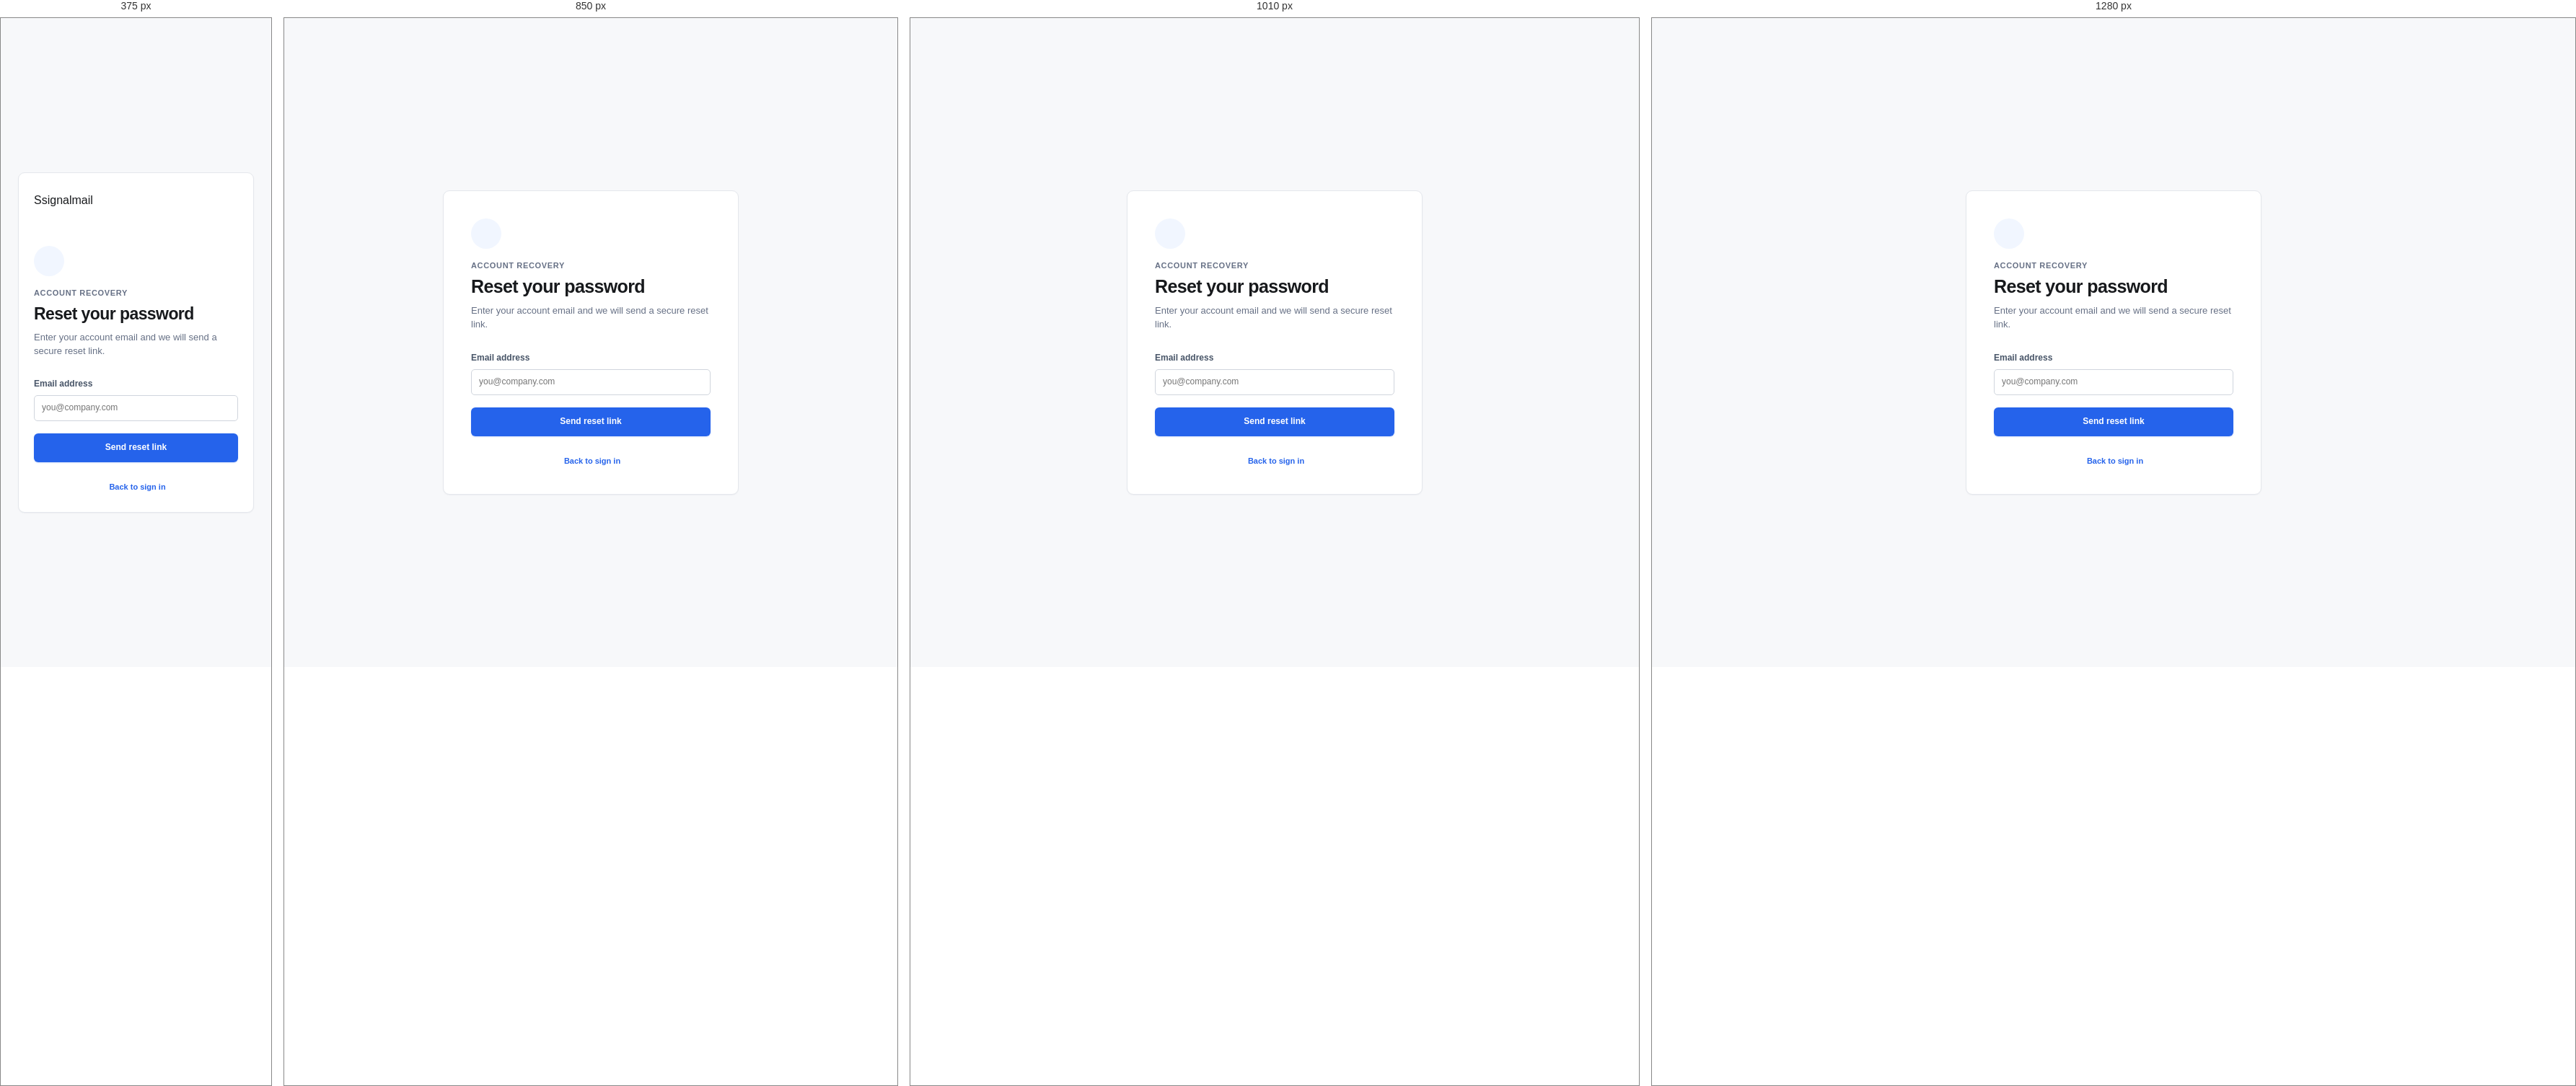
Rendered at 375 px, 850 px, 1010 px and 1280 px, left to right.

<!-- file: forgot-password.html -->
<!doctype html><html lang="en"><head><meta charset="utf-8" /><meta name="viewport" content="width=device-width, initial-scale=1" /><title>Signal Mail - Reset password</title><link rel="stylesheet" href="assets/css/tokens.css" /><link rel="stylesheet" href="assets/css/reset.css" /><link rel="stylesheet" href="assets/css/base.css" /><link rel="stylesheet" href="assets/css/components.css" /></head><body class="auth-page"><main class="auth-centered"><div class="auth-card"><div class="auth-mobile-brand"><a class="brand" href="index.html"><span class="brand__mark">S</span><span class="brand__name">signal<span>mail</span></span></a></div><div class="auth-heading"><span class="auth-icon"><i data-lucide="key-round"></i></span><p class="eyebrow">Account recovery</p><h2>Reset your password</h2><p>Enter your account email and we will send a secure reset link.</p></div><form class="auth-form"><label class="field"><span>Email address</span><input type="email" placeholder="you@company.com" required /></label><button class="button button--primary auth-submit" type="submit">Send reset link</button></form><p class="auth-switch"><a href="login.html"><i data-lucide="arrow-left"></i>Back to sign in</a></p></div></main><script src="https://unpkg.com/lucide@latest"></script><script>lucide.createIcons();</script></body></html>


/* @media block from assets/css/components.css */
@media (max-width: 1120px) { .email-summary { grid-template-columns: repeat(3, 1fr); }.email-summary__date { border-top: 1px solid var(--color-border); grid-column: 1 / -1; min-height: 52px !important; }.detail-grid { grid-template-columns: 1fr; } }

/* @media block from assets/css/components.css */
@media (max-width: 760px) { .filter-bar { align-items: stretch; flex-direction: column; }.search-field { max-width: none; }.filter-bar__actions { overflow-x: auto; }.filter-button { flex: 0 0 auto; }.email-summary { grid-template-columns: 1fr 1fr; }.email-summary > div:nth-child(2) { border-right: 0; }.email-summary > div:nth-child(3) { border-top: 1px solid var(--color-border); }.email-summary__date { border-right: 0 !important; }.detail-heading { align-items: flex-start; flex-direction: column; gap: 18px; }.detail-heading__title h1 { font-size: 21px; }.detail-heading .page-heading__actions { width: 100%; }.detail-heading .page-heading__actions .button { flex: 1; }.detail-meta { margin-left: 0; }.email-canvas { padding: 35px 8%; }.table-footer { align-items: flex-start; flex-direction: column; gap: 12px; } }

/* @media block from assets/css/components.css */
@media (max-width: 1120px) { .domain-detail-grid { grid-template-columns: 1fr; } }

/* @media block from assets/css/components.css */
@media (max-width: 760px) { .onboarding-banner { align-items: flex-start; flex-wrap: wrap; }.onboarding-banner .text-link { margin-left: 46px; }.domain-stats { grid-template-columns: 1fr 1fr; }.domain-stats > div:nth-child(2) { border-right: 0; }.domain-stats > div:nth-child(3) { border-top: 1px solid var(--color-border); grid-column: 1 / -1; }.domains-panel .panel__header { align-items: stretch; }.search-field--compact { max-width: none; }.domain-row { grid-template-columns: auto minmax(0, 1fr) auto; }.domain-row__health { align-items: flex-start; flex-direction: row; gap: 9px; grid-column: 2 / 3; }.domain-row__arrow { grid-column: 3; grid-row: 1 / span 2; }.domain-health-strip { grid-template-columns: 1fr 1fr; }.domain-health-strip > div:nth-child(2) { border-right: 0; }.domain-health-strip > div:nth-child(3) { border-top: 1px solid var(--color-border); }.dns-panel { overflow-x: auto; }.dns-table { min-width: 710px; }.dns-panel .panel__header { align-items: flex-start; min-width: 710px; }.dns-row--head { padding-top: 6px; } }

/* @media block from assets/css/components.css */
@media (max-width: 760px) { .security-banner { align-items: flex-start; flex-wrap: wrap; }.security-banner .text-link { margin-left: 46px; }.keys-panel { overflow: hidden; }.keys-panel .panel__header { align-items: flex-start; }.keys-panel .table-wrap { overflow-x: auto; }.key-guidance { gap: 18px; grid-template-columns: 1fr; }.key-guidance__item, .key-guidance__item:first-child { border-bottom: 1px solid var(--color-border); border-right: 0; padding: 0 0 16px; }.key-guidance__item:last-child { border-bottom: 0; padding-bottom: 0; } }

/* @media block from assets/css/components.css */
@media (max-width: 1120px) { .webhook-detail-grid { grid-template-columns: 1fr; } }

/* @media block from assets/css/components.css */
@media (max-width: 760px) { .webhook-stats { grid-template-columns: 1fr 1fr; }.webhook-stats > div:nth-child(2) { border-right: 0; }.webhook-stats > div:nth-child(3) { border-top: 1px solid var(--color-border); grid-column: 1 / -1; }.endpoint-row { grid-template-columns: auto minmax(0, 1fr) auto; }.endpoint-row__health { align-items: flex-start; flex-direction: row; grid-column: 2 / 3; }.endpoint-row__health small { margin-top: 3px; }.endpoint-row > .domain-row__arrow { grid-column: 3; grid-row: 1 / span 2; }.webhook-detail-stats { grid-template-columns: 1fr 1fr; }.webhook-detail-stats > div:nth-child(2) { border-right: 0; }.webhook-detail-stats > div:nth-child(3), .webhook-detail-stats > div:nth-child(4) { border-top: 1px solid var(--color-border); }.webhook-detail-stats > div:nth-child(4) { border-right: 0; } }

/* @media block from assets/css/components.css */
@media (max-width: 1120px) { .template-grid { grid-template-columns: repeat(2, minmax(0, 1fr)); }.editor-layout { grid-template-columns: 1fr; }.variables-panel { order: -1; } }

/* @media block from assets/css/components.css */
@media (max-width: 760px) { .template-toolbar { align-items: stretch; flex-direction: column; }.template-toolbar .search-field { max-width: none; }.template-toolbar .filter-bar__actions { overflow-x: auto; }.template-grid { grid-template-columns: 1fr; }.template-card--new { min-height: 180px; }.editor-heading { align-items: flex-start; flex-direction: column; gap: 17px; }.editor-heading .page-heading__actions { width: 100%; }.editor-heading .page-heading__actions .button { flex: 1; }.code-editor { min-height: 350px; } }

/* @media block from assets/css/components.css */
@media (max-width: 1120px) { .suppression-stats { grid-template-columns: repeat(2, 1fr); }.suppression-stats > div:nth-child(2) { border-right: 0; }.suppression-stats > div:nth-child(3), .suppression-stats > div:nth-child(4) { border-top: 1px solid var(--color-border); }.suppression-stats > div:nth-child(4) { border-right: 0; } }

/* @media block from assets/css/components.css */
@media (max-width: 760px) { .suppression-tabs { gap: 18px; overflow-x: auto; }.suppression-tab { flex: 0 0 auto; }.suppression-filter { align-items: stretch; }.suppression-filter .search-field { max-width: none; } }

/* @media block from assets/css/components.css */
@media (max-width: 760px) { .settings-layout { display: block; }.settings-nav { display: flex; gap: 2px; margin: -8px -16px 25px; overflow-x: auto; padding: 0 16px 4px; position: static; }.settings-nav__item { flex: 0 0 auto; white-space: nowrap; }.settings-section__heading { align-items: flex-start; flex-wrap: wrap; }.settings-section__heading .button, .settings-section__heading .text-link { margin-left: auto; }.settings-field { align-items: flex-start; flex-direction: column; gap: 9px; justify-content: center; padding: 14px 0; }.settings-field input, .settings-input-prefix { width: 100%; }.team-row, .security-row { flex-wrap: wrap; padding: 11px 0; }.team-person { min-width: 0; }.team-last { margin-left: auto; }.security-row > span:nth-child(2) { flex: 1; }.security-row .status, .security-row .button, .security-value { margin-left: 39px; }.audit-row { align-items: flex-start; padding: 12px 0; }.audit-row time { margin-left: auto; } }

/* @media block from assets/css/components.css */
@media (max-width: 760px) { .auth-layout { display: block; }.auth-aside { display: none; }.auth-main { min-height: 100vh; padding: 25px 20px; }.auth-mobile-brand { display: block; margin-bottom: 52px; }.auth-heading h2 { font-size: 23px; }.auth-centered .auth-card { padding: 26px 21px; }.onboarding-topbar { padding: 0 16px; }.onboarding-main { padding: 40px 16px 30px; }.onboarding-progress { margin-bottom: 35px; }.onboarding-heading h1 { font-size: 26px; }.onboarding-actions { flex-direction: column-reverse; }.onboarding-actions .button { width: 100%; }.onboarding-checklist { align-items: flex-start; flex-direction: column; gap: 9px; margin-left: 5px; } }

/* @media block from assets/css/components.css */
@media (max-width: 900px) { .plan-grid { grid-template-columns: 1fr; }.billing-columns { grid-template-columns: 1fr; } }

/* @media block from assets/css/components.css */
@media (max-width: 760px) { .billing-alert { align-items: flex-start; flex-wrap: wrap; }.billing-alert .text-link { margin-left: 38px; }.billing-section__heading { align-items: flex-start; flex-direction: column; gap: 12px; }.billing-cycle { align-self: flex-start; } }

/* @media block from assets/css/components.css */
@media (max-width: 800px) { .docs-topbar { padding: 0 16px; }.docs-topnav { display: none; }.docs-topbar__actions { gap: 9px; }.docs-layout { display: block; }.docs-sidebar { border-bottom: 1px solid var(--color-border); border-right: 0; overflow-x: auto; padding: 12px 16px; white-space: nowrap; }.docs-search { display: inline-flex; margin: 0 10px 0 0; vertical-align: middle; width: 220px; }.docs-nav__label { display: none; }.docs-nav__item { display: inline-block; margin-right: 4px; }.docs-content { padding: 25px 16px 40px; }.docs-breadcrumb { margin-bottom: 31px; }.docs-article h1 { font-size: 29px; }.docs-steps { grid-template-columns: 1fr; }.docs-footer { flex-direction: column; gap: 7px; margin-top: 38px; } }

/* @media block from assets/css/components.css */
@media (max-width: 760px) { .states-grid { grid-template-columns: 1fr; }.confirmation-demo { align-items: flex-start; flex-direction: column; gap: 15px; }.confirmation-demo__actions { margin-left: 0; }.notification-drawer { width: min(350px, 100vw); }.toast { bottom: 14px; left: 14px; right: 14px; } }